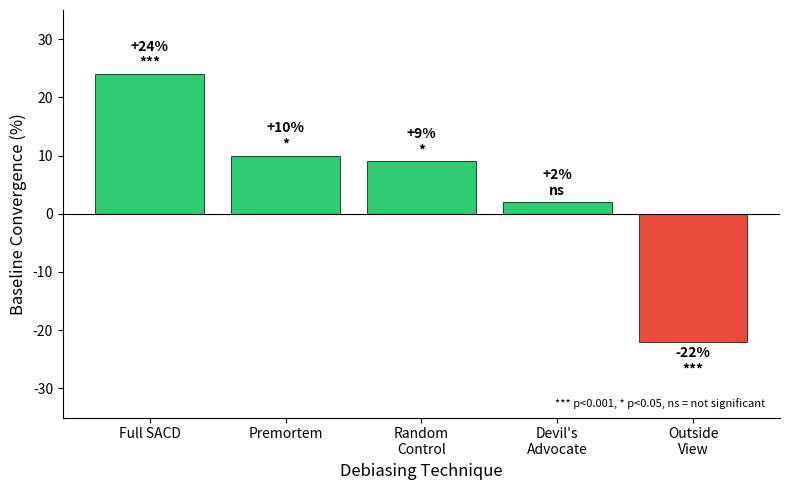

The matplotlib source for this figure: (Note: this script raises an exception after producing the figure.)
#!/usr/bin/env python3
"""Generate convergence-by-technique bar chart for paper."""

import matplotlib.pyplot as plt
import matplotlib
matplotlib.use('Agg')

# Data from our analysis (baseline convergence %)
techniques = ['Full SACD', 'Premortem', 'Random\nControl', "Devil's\nAdvocate", 'Outside\nView']
convergence = [24, 10, 9, 2, -22]
colors = ['#2ecc71' if v > 0 else '#e74c3c' for v in convergence]

# Significance markers
sig = ['***', '*', '*', 'ns', '***']

fig, ax = plt.subplots(figsize=(8, 5))

bars = ax.bar(techniques, convergence, color=colors, edgecolor='black', linewidth=0.5)

# Add value labels on bars
for bar, val, s in zip(bars, convergence, sig):
    height = bar.get_height()
    label = f'{val:+d}%\n{s}'
    va = 'bottom' if height >= 0 else 'top'
    offset = 1 if height >= 0 else -1
    ax.annotate(label, xy=(bar.get_x() + bar.get_width()/2, height),
                xytext=(0, offset * 3), textcoords='offset points',
                ha='center', va=va, fontsize=10, fontweight='bold')

ax.axhline(y=0, color='black', linewidth=0.8)
ax.set_ylabel('Baseline Convergence (%)', fontsize=12)
ax.set_xlabel('Debiasing Technique', fontsize=12)
ax.set_ylim(-35, 35)
ax.spines['top'].set_visible(False)
ax.spines['right'].set_visible(False)

# Add note about significance
ax.text(0.98, 0.02, '*** p<0.001, * p<0.05, ns = not significant',
        transform=ax.transAxes, ha='right', va='bottom', fontsize=8, style='italic')

plt.tight_layout()
plt.savefig('/mnt/openclaw-data/workspace/bAIs/paper/figures/convergence-by-technique.pdf', 
            bbox_inches='tight', dpi=300)
plt.savefig('/mnt/openclaw-data/workspace/bAIs/paper/figures/convergence-by-technique.png', 
            bbox_inches='tight', dpi=300)
print("Charts saved to paper/figures/")
